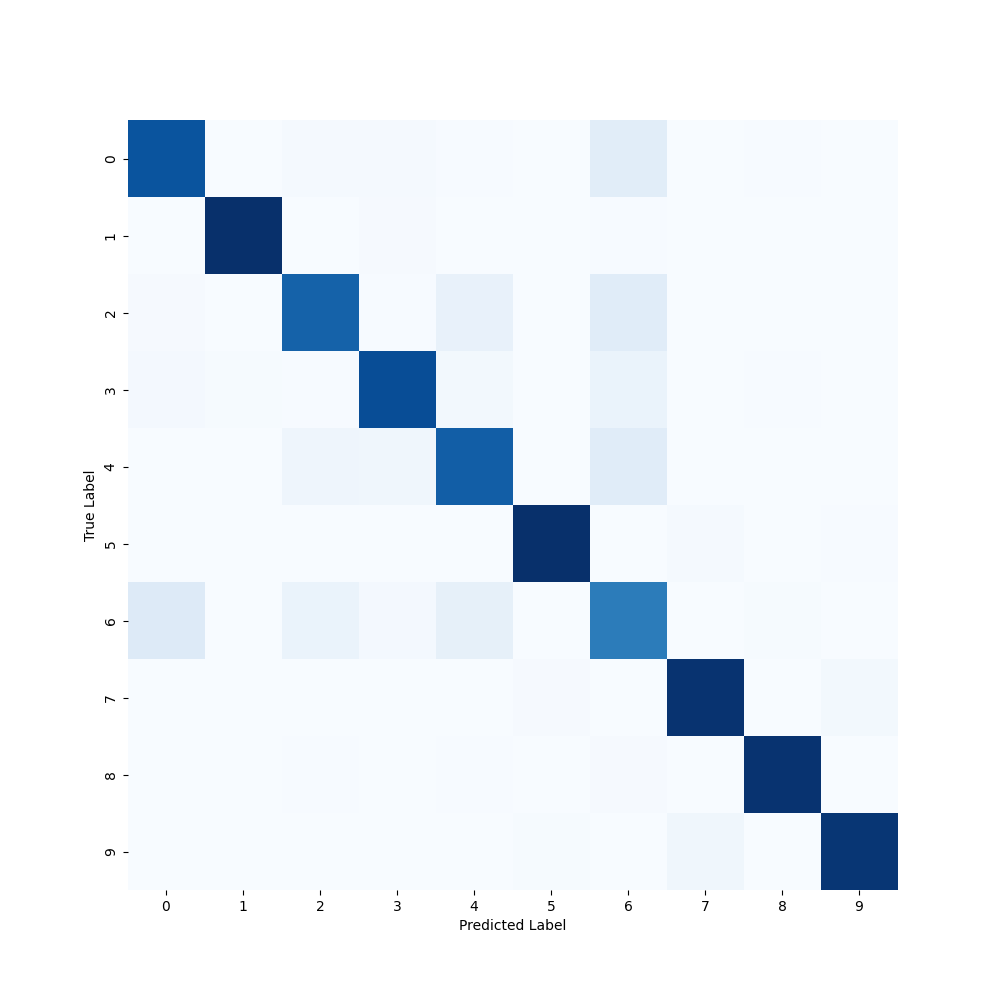

The data file committed next to this chart (first rows):
840, 2, 17, 19, 4, 2, 110, 0, 6, 0
0, 975, 0, 15, 2, 0, 7, 0, 1, 0
14, 1, 789, 7, 75, 0, 112, 0, 2, 0
20, 10, 7, 869, 26, 0, 63, 0, 5, 0
2, 0, 42, 40, 802, 0, 111, 0, 3, 0
0, 0, 0, 0, 0, 976, 0, 18, 0, 6
126, 2, 63, 20, 87, 1, 693, 0, 8, 0
0, 0, 0, 0, 0, 14, 0, 962, 0, 24
1, 3, 7, 2, 4, 3, 14, 3, 962, 1
0, 0, 0, 1, 0, 8, 1, 40, 0, 950
